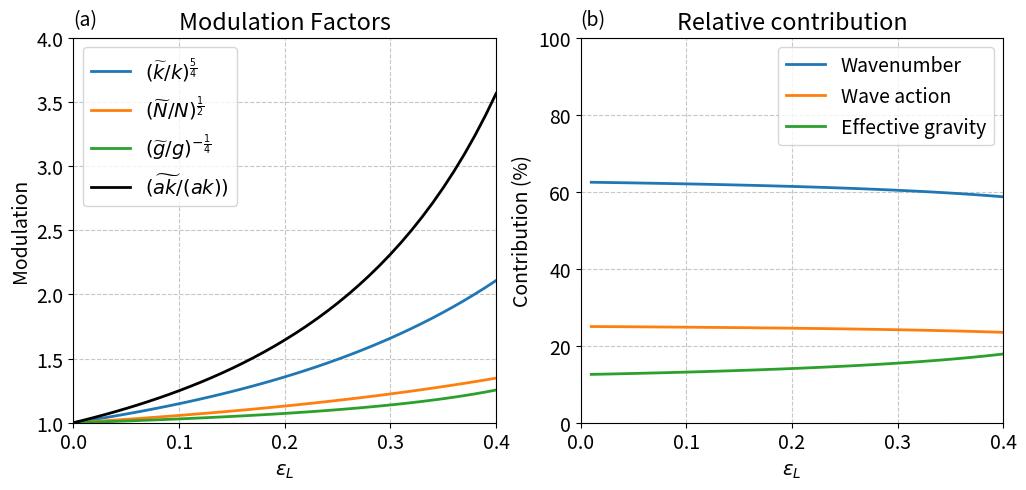

This figure's Python source: (Note: this script raises an exception after producing the figure.)
import matplotlib.pyplot as plt
import numpy as np

import matplotlib

matplotlib.rcParams["font.size"] = 14

ak = np.arange(0, 0.41, 0.01)

k_mod = np.exp(ak * np.exp(ak)) ** 1.25
N_mod = np.exp(ak * np.exp(ak)) ** 0.5
g_mod = (1 - ak * np.exp(ak)) ** (-0.25)

ak_mod = g_mod * k_mod * N_mod

k_mod_log = np.log(k_mod)
N_mod_log = np.log(N_mod)
g_mod_log = np.log(g_mod)
ak_mod_log = k_mod_log + N_mod_log + g_mod_log

# Create a figure with two subplots side by side
fig, (ax1, ax2) = plt.subplots(1, 2, figsize=(12, 5))

# First subplot
ax1.plot(ak, k_mod, label=r"$(\widetilde{k}/k)^{\frac{5}{4}}$", lw=2)
ax1.plot(ak, N_mod, label=r"$(\widetilde{N}/N)^{\frac{1}{2}}$", lw=2)
ax1.plot(ak, g_mod, label=r"$(\widetilde{g}/g)^{-\frac{1}{4}}$", lw=2)
ax1.plot(ak, ak_mod, "k-", label=r"$(\widetilde{ak}/(ak))$", lw=2)
ax1.legend()
ax1.set_title("Modulation Factors")
ax1.set_xlabel(r"$\varepsilon_L$")
ax1.set_ylabel("Modulation")
ax1.set_xlim(0, 0.4)
ax1.set_ylim(1, 4)
ax1.text(0, 1.02, "(a)", transform=ax1.transAxes, va="bottom", ha="left")
ax1.grid(True, linestyle="--", alpha=0.7)

# Second subplot (modified to show percentages)
k_contrib_percent = 100 * k_mod_log / ak_mod_log
N_contrib_percent = 100 * N_mod_log / ak_mod_log
g_contrib_percent = 100 * g_mod_log / ak_mod_log

ax2.plot(ak, k_contrib_percent, label="Wavenumber", lw=2)
ax2.plot(ak, N_contrib_percent, label="Wave action", lw=2)
ax2.plot(ak, g_contrib_percent, label="Effective gravity", lw=2)
ax2.legend()
ax2.set_title("Relative contribution")
ax2.set_xlabel(r"$\varepsilon_L$")
ax2.set_ylabel("Contribution (%)")
ax2.set_xlim(0, 0.4)
ax2.set_ylim(0, 100)
ax2.text(0, 1.02, "(b)", transform=ax2.transAxes, va="bottom", ha="left")
ax2.grid(True, linestyle="--", alpha=0.7)

# Adjust layout and display the plot
plt.savefig("../figures/fig_modulation_contributors.pdf")
plt.close()
